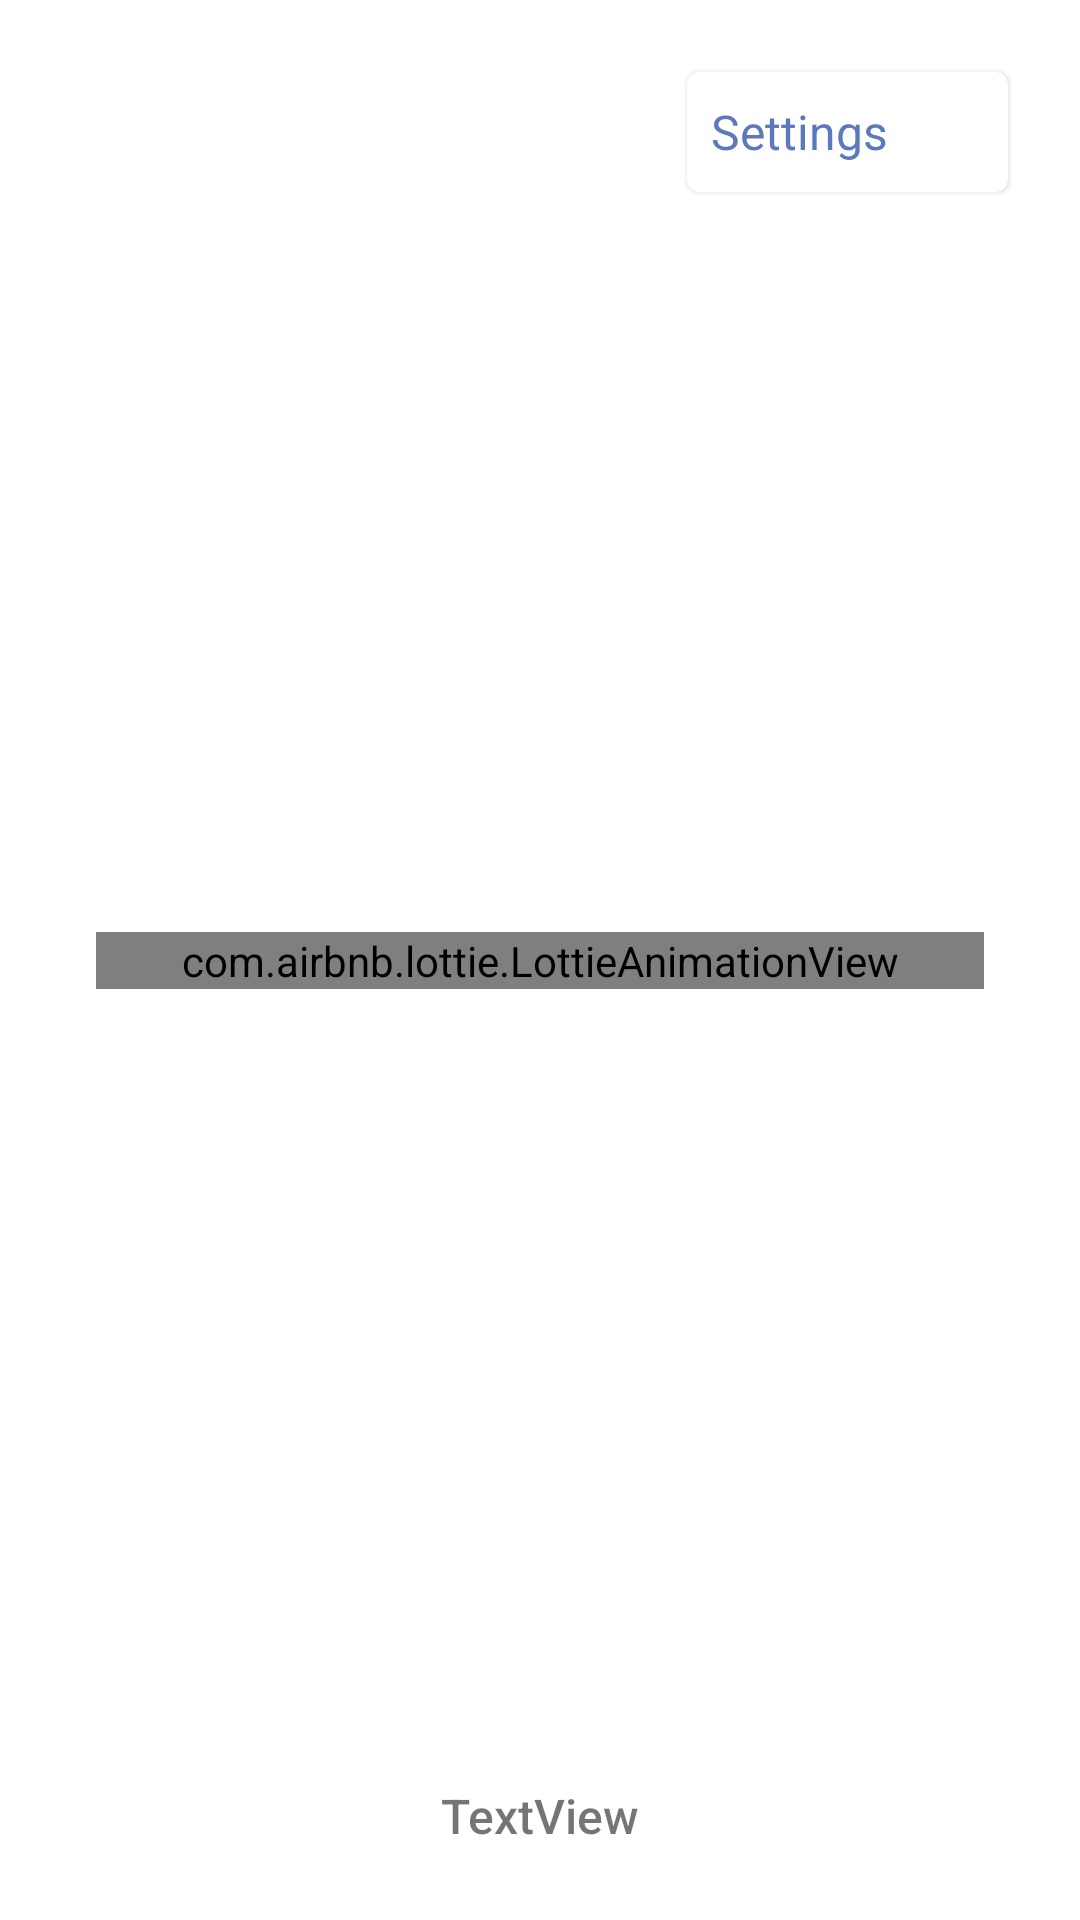

Reconstruct the res/layout file that produces this screen, plus the resources it refers to.
<!-- AndroidManifest.xml: application theme Theme.SocketBeta -->
<!-- res/layout/activity_main.xml -->
<?xml version="1.0" encoding="utf-8"?>
<androidx.constraintlayout.widget.ConstraintLayout xmlns:android="http://schemas.android.com/apk/res/android"
    xmlns:app="http://schemas.android.com/apk/res-auto"
    xmlns:tools="http://schemas.android.com/tools"
    android:layout_width="match_parent"
    android:layout_height="match_parent"
    tools:context=".MainActivity">

    <com.airbnb.lottie.LottieAnimationView
        android:id="@+id/homeLottieAnim"
        android:layout_width="0dp"
        android:layout_height="wrap_content"
        android:layout_marginStart="32dp"
        android:layout_marginEnd="32dp"
        app:layout_constraintBottom_toBottomOf="parent"
        app:layout_constraintEnd_toEndOf="parent"
        app:layout_constraintStart_toStartOf="parent"
        app:layout_constraintTop_toTopOf="parent"
        app:lottie_autoPlay="true"
        app:lottie_loop="true" />

    <com.google.android.material.card.MaterialCardView
        android:id="@+id/homeSettingsBtn"
        android:layout_width="wrap_content"
        android:layout_height="wrap_content"
        android:layout_marginTop="24dp"
        android:layout_marginEnd="24dp"
        android:clickable="true"
        android:elevation="0dp"
        android:focusable="true"
        app:cardCornerRadius="4dp"
        app:layout_constraintEnd_toEndOf="parent"
        app:layout_constraintTop_toTopOf="parent">

        <LinearLayout
            android:layout_width="wrap_content"
            android:layout_height="wrap_content"
            android:layout_margin="8dp"
            android:gravity="center"
            android:orientation="horizontal">

            <TextView
                android:layout_width="wrap_content"
                android:layout_height="wrap_content"
                android:text="Settings"
                android:textColor="@color/purple"
                android:textSize="16sp" />

            <ImageView
                android:layout_width="24dp"
                android:layout_height="24dp"
                android:layout_marginStart="8dp"
                android:src="@drawable/ic_baseline_settings_24"
                app:tint="@color/purple" />

        </LinearLayout>

    </com.google.android.material.card.MaterialCardView>

    <ProgressBar
        android:id="@+id/homeProgressBar"
        style="?android:attr/progressBarStyle"
        android:layout_width="wrap_content"
        android:layout_height="wrap_content"
        app:layout_constraintBottom_toBottomOf="parent"
        app:layout_constraintEnd_toEndOf="parent"
        app:layout_constraintStart_toStartOf="parent"
        app:layout_constraintTop_toTopOf="parent" />

    <TextView
        android:id="@+id/homeConnectionStatus"
        android:layout_width="wrap_content"
        android:layout_height="wrap_content"
        android:layout_marginBottom="24dp"
        android:fontFamily="sans-serif-medium"
        android:text="TextView"
        android:textSize="16sp"
        app:layout_constraintBottom_toBottomOf="parent"
        app:layout_constraintEnd_toEndOf="parent"
        app:layout_constraintStart_toStartOf="parent" />


</androidx.constraintlayout.widget.ConstraintLayout>
<!-- resources referenced by this layout -->
<resources>
  <color name="purple">#5D79BB</color>
  <style name="Theme.SocketBeta" parent="Theme.MaterialComponents.DayNight.DarkActionBar">
          
          <item name="colorPrimary">@color/purple_500</item>
          <item name="colorPrimaryVariant">@color/purple_700</item>
          <item name="colorOnPrimary">@color/white</item>
          
          <item name="colorSecondary">@color/teal_200</item>
          <item name="colorSecondaryVariant">@color/teal_700</item>
          <item name="colorOnSecondary">@color/black</item>
          
          <item name="android:statusBarColor" tools:targetApi="l">?attr/colorPrimaryVariant</item>
          
      </style>
  <color name="purple_500">#FF6200EE</color>
  <color name="purple_700">#FF3700B3</color>
  <color name="white">#FFFFFFFF</color>
  <color name="teal_200">#FF03DAC5</color>
  <color name="teal_700">#FF018786</color>
  <color name="black">#FF000000</color>
</resources>
